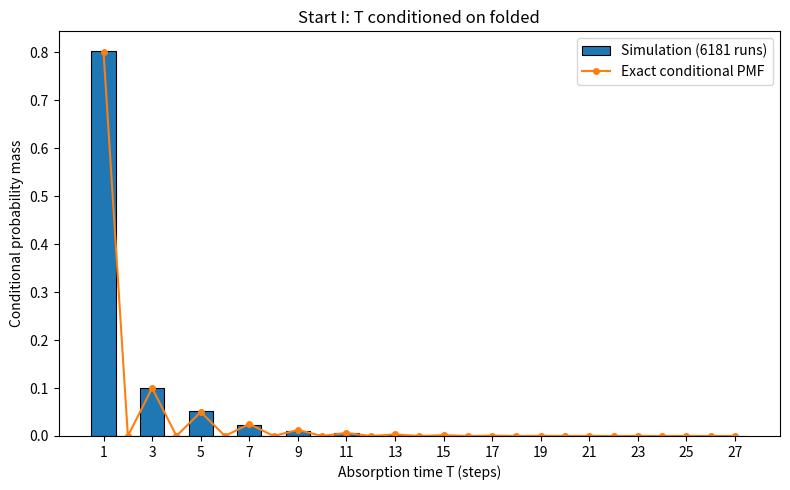
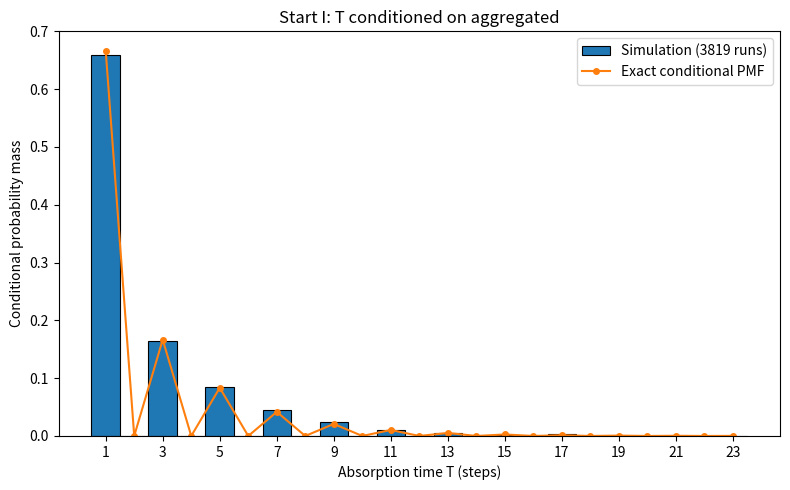

Write Python code to recreate these figures, in order.
import numpy as np
import pandas as pd
import matplotlib.pyplot as plt
from pathlib import Path

OUT = Path(".")
SEED = 20260930
N_SIM = 10_000

states = ["U", "I", "M", "F", "A"]
idx = {s: i for i, s in enumerate(states)}

P = np.array([
    [0.0, 1/2, 1/2, 0.0, 0.0],
    [1/4, 0.0, 0.0, 1/2, 1/4],
    [3/4, 0.0, 0.0, 0.0, 1/4],
    [0.0, 0.0, 0.0, 1.0, 0.0],
    [0.0, 0.0, 0.0, 0.0, 1.0],
])

h_exact = {"U": 1/2, "I": 5/8, "M": 3/8}
g_exact = {"U": 4.0, "I": 2.0, "M": 4.0}
tauF_exact = {"U": 4.0, "I": 9/5, "M": 5.0}
tauA_exact = {"U": 4.0, "I": 7/3, "M": 17/5}

Q = P[:3, :3]
R = P[:3, 3:5]

def discrete_inverse_transform(probabilities, rng):
    """Finite discrete inverse-transform sampler."""
    u = rng.random()
    cdf = np.cumsum(probabilities)
    j = int(np.searchsorted(cdf, u, side="right"))
    return min(j, len(probabilities) - 1)

def simulate_one(start_state, rng):
    s = idx[start_state]
    t = 0
    while s not in (idx["F"], idx["A"]):
        s = discrete_inverse_transform(P[s], rng)
        t += 1
    return states[s], t

def exact_conditional_pmf_from_I(n_values, fate):
    fate_col = 0 if fate == "F" else 1
    denom = h_exact["I"] if fate == "F" else 1 - h_exact["I"]
    eI = np.array([0.0, 1.0, 0.0])
    pmf = []
    for n in n_values:
        mass = eI @ np.linalg.matrix_power(Q, n - 1) @ R[:, fate_col]
        pmf.append(mass / denom)
    return np.asarray(pmf)

rng = np.random.default_rng(SEED)
records = []

for start in ["U", "I", "M"]:
    for rep in range(N_SIM):
        fate, T = simulate_one(start, rng)
        records.append((start, fate, T))

sim = pd.DataFrame(records, columns=["start", "fate", "T"])

rows = []
for start in ["U", "I", "M"]:
    d = sim[sim["start"] == start]
    folded = d[d["fate"] == "F"]
    aggregated = d[d["fate"] == "A"]

    rows.append({
        "start": start,
        "h_exact": h_exact[start],
        "h_hat": len(folded) / len(d),
        "g_exact": g_exact[start],
        "g_hat": d["T"].mean(),
        "tauF_exact": tauF_exact[start],
        "tauF_hat": folded["T"].mean(),
        "tauA_exact": tauA_exact[start],
        "tauA_hat": aggregated["T"].mean(),
        "n_folded": len(folded),
        "n_aggregated": len(aggregated),
    })

summary = pd.DataFrame(rows)
print(summary.to_string(index=False))
summary.to_csv(OUT / "folding_simulation_summary.csv", index=False)

I_runs = sim[sim["start"] == "I"]

for fate, long_name in [("F", "Folded"), ("A", "Aggregated")]:
    vals = I_runs.loc[I_runs["fate"] == fate, "T"].to_numpy()
    max_t = int(vals.max())
    n_plot = np.arange(1, max_t + 1)
    pmf = exact_conditional_pmf_from_I(n_plot, fate)

    plt.figure(figsize=(8, 5))
    bins = np.arange(0.5, max_t + 1.5, 1.0)
    plt.hist(
        vals,
        bins=bins,
        density=True,
        edgecolor="black",
        linewidth=0.8,
        label=f"Simulation ({len(vals)} runs)",
    )
    plt.plot(
        n_plot,
        pmf,
        marker="o",
        linewidth=1.5,
        markersize=4,
        label="Exact conditional PMF",
    )
    plt.xlabel("Absorption time T (steps)")
    plt.ylabel("Conditional probability mass")
    plt.title(f"Start I: T conditioned on {long_name.lower()}")
    plt.xticks(np.arange(1, max_t + 1, 2))
    plt.legend()
    plt.tight_layout()
    plt.savefig(OUT / f"start_I_T_conditioned_{fate}.png", dpi=180)
    plt.close()
